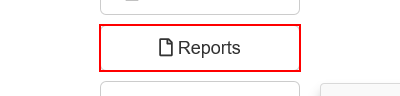
Task: Generate_Yearly_Report
Workflow: System1_NavigateTo_MonthlyReport

Step 1: click on the button 'Reports' in window 'ACME System 1 - Dashboard'

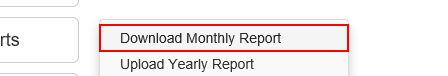
Step 2: click on the link 'Download Monthly Report' in window 'ACME System 1 - Dashboard'
